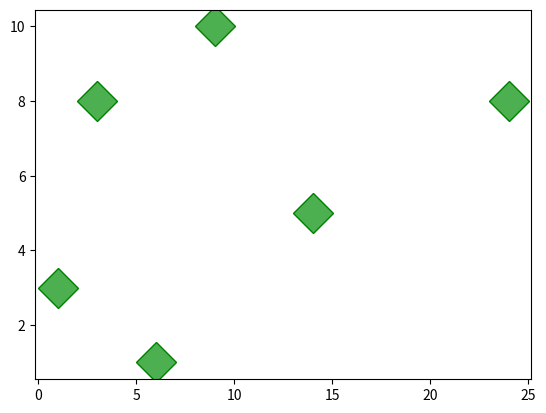

The matplotlib source for this figure:
import matplotlib.pyplot as plt
import numpy as np

xpoints = np.array([1, 3, 6, 9, 14, 24])
ypoints = np.array([3, 8, 1, 10, 5, 8])

#plt.plot(xpoints, ypoints)
#plt.plot(xpoints, ypoints, '+-.g') # '*-y'  'o:m' 'o-.g'
#plt.plot(ypoints)

plt.plot(xpoints, ypoints, 'D', ms=20, mec='g', mfc='#4CAF50')

plt.style

plt.show()

